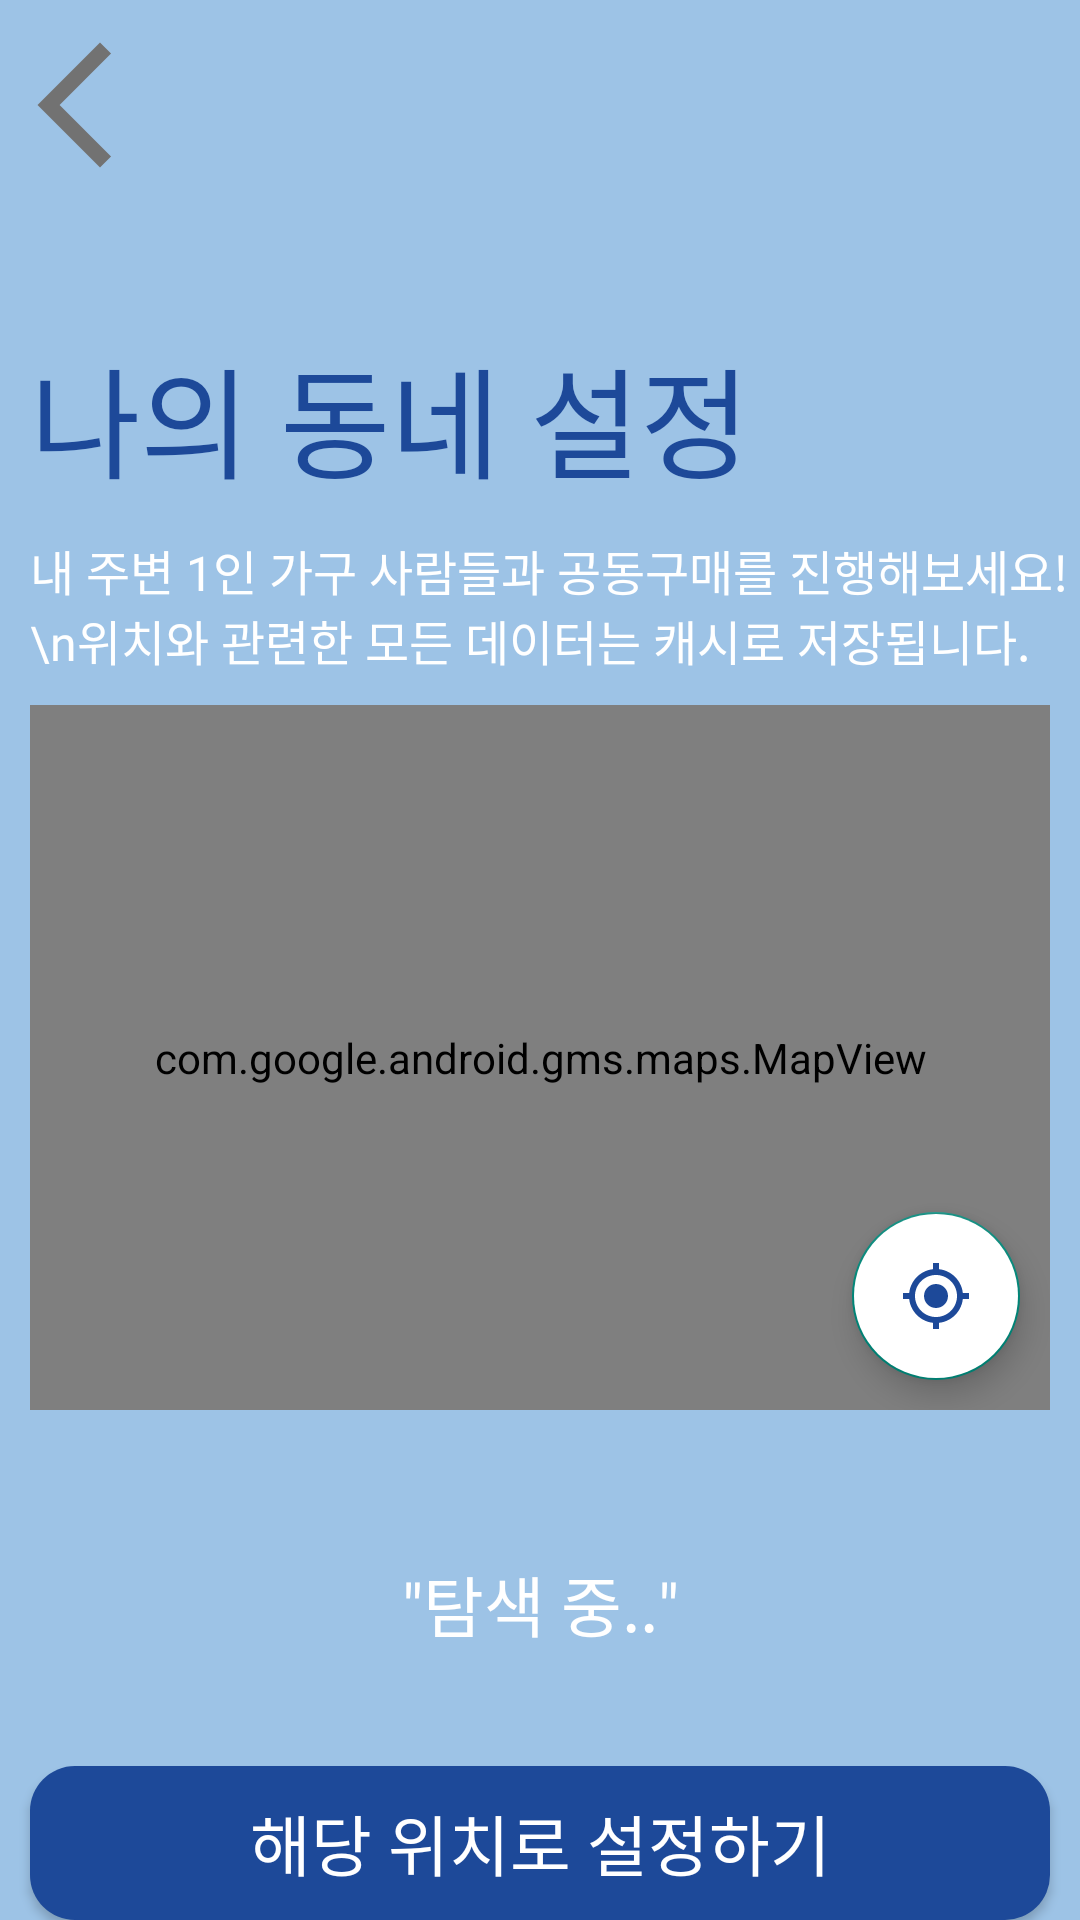

Layout XML and referenced resources for this Android screen:
<!-- AndroidManifest.xml: application theme Theme.Holo -->
<!-- res/layout/fragment_gps.xml -->
<?xml version="1.0" encoding="utf-8"?>
<FrameLayout xmlns:android="http://schemas.android.com/apk/res/android"
    xmlns:tools="http://schemas.android.com/tools"
    android:layout_width="match_parent"
    android:layout_height="match_parent"
    xmlns:app="http://schemas.android.com/apk/res-auto"
    android:background="@color/sky_dirty"
    tools:context=".view.fragment.GpsFragment">

    <androidx.constraintlayout.widget.ConstraintLayout
        android:layout_width="match_parent"
        android:layout_height="match_parent">
        <Button
            android:id="@+id/btnBack"
            android:layout_width="50dp"
            android:layout_height="50dp"
            android:background="@drawable/ic__arrow_back"
            app:layout_constraintTop_toTopOf="parent"
            app:layout_constraintLeft_toLeftOf="parent"
            app:layout_constraintBottom_toBottomOf="@+id/logo_holo"/>
        <ImageView
            android:id="@+id/logo_holo"
            android:layout_width="120dp"
            android:layout_height="@dimen/hActionBar"
            app:srcCompat="@drawable/logo_holo_white"
            android:layout_marginBottom="80dp"
            app:layout_constraintLeft_toLeftOf="parent"
            app:layout_constraintRight_toRightOf="parent"
            app:layout_constraintTop_toTopOf="parent"/>

        <TextView
            android:id="@+id/textTitle"
            android:layout_width="wrap_content"
            android:layout_height="wrap_content"
            android:textColor="@color/sky_dark"
            android:textSize="@dimen/textSizeBig"
            android:fontFamily="@font/bold"
            android:text="나의 동네 설정"
            android:layout_marginLeft="@dimen/marginSmallView"
            android:layout_marginTop="@dimen/marginBigView"
            app:layout_constraintLeft_toLeftOf="parent"
            app:layout_constraintTop_toBottomOf="@+id/logo_holo"/>
        <TextView
            android:id="@+id/textDesc"
            android:layout_width="wrap_content"
            android:layout_height="wrap_content"
            android:textColor="@color/white"
            android:textSize="@dimen/textSizeSmall"
            android:fontFamily="@font/light"
            android:text="내 주변 1인 가구 사람들과 공동구매를 진행해보세요!\n위치와 관련한 모든 데이터는 캐시로 저장됩니다."
            android:layout_marginTop="@dimen/marginSmallView"
            app:layout_constraintTop_toBottomOf="@id/textTitle"
            app:layout_constraintLeft_toLeftOf="@+id/textTitle"/>

        <RelativeLayout
            android:id="@+id/relativeLayoutMap"
            android:layout_width="0dp"
            android:layout_height="0dp"
            android:layout_margin="@dimen/marginSmallView"
            app:layout_constraintTop_toBottomOf="@+id/textDesc"
            app:layout_constraintBottom_toTopOf="@id/guideHMap"
            app:layout_constraintRight_toRightOf="parent"
            app:layout_constraintLeft_toLeftOf="parent">
            <com.google.android.gms.maps.MapView
                xmlns:map="http://schemas.android.com/apk/res-auto"
                android:id="@+id/mapView"
                android:layout_width="match_parent"
                android:layout_height="match_parent" />
            <com.google.android.material.floatingactionbutton.FloatingActionButton
                android:id="@+id/btnMap"
                android:layout_width="wrap_content"
                android:layout_height="wrap_content"
                android:backgroundTint="@color/white"
                android:src="@drawable/icon_gps_fixed"
                android:layout_margin="@dimen/marginSmallView"
                android:layout_alignBottom="@+id/mapView"
                android:layout_alignEnd="@+id/mapView"/>
        </RelativeLayout>
        <androidx.constraintlayout.widget.Guideline
            android:id="@+id/guideHMap"
            android:layout_width="0dp"
            android:layout_height="1dp"
            android:orientation="horizontal"
            app:layout_constraintGuide_percent="0.75"/>

        <TextView
            android:id="@+id/textLocation"
            android:layout_width="wrap_content"
            android:layout_height="wrap_content"
            android:textSize="@dimen/textSizeMedium"
            android:textColor="@color/white"
            android:fontFamily="@font/light"
            android:bufferType="spannable"
            android:text="&quot;탐색 중..&quot;"
            app:layout_constraintTop_toBottomOf="@+id/guideHMap"
            app:layout_constraintBottom_toTopOf="@+id/btnCpl"
            app:layout_constraintLeft_toLeftOf="parent"
            app:layout_constraintRight_toRightOf="parent"/>

        <androidx.constraintlayout.widget.Guideline
            android:id="@+id/guideHCmp"
            android:layout_width="0dp"
            android:layout_height="1dp"
            android:orientation="horizontal"
            app:layout_constraintGuide_percent="0.92"/>
        <Button
            android:id="@+id/btnCpl"
            android:layout_width="match_parent"
            android:layout_height="0dp"
            android:background="@drawable/round_btn_start"
            android:textColor="@color/white"
            android:fontFamily="@font/light"
            android:textSize="@dimen/textSizeMedium"
            android:text="해당 위치로 설정하기"
            android:layout_marginLeft="@dimen/marginSmallView"
            android:layout_marginRight="@dimen/marginSmallView"
            app:layout_constraintTop_toBottomOf="@id/guideHCmp"
            app:layout_constraintLeft_toLeftOf="parent"
            app:layout_constraintRight_toRightOf="parent"
            app:layout_constraintBottom_toBottomOf="parent"/>

    </androidx.constraintlayout.widget.ConstraintLayout>

</FrameLayout>
<!-- resources referenced by this layout -->
<resources>
  <color name="sky_dark">#1D4999</color>
  <color name="sky_dirty">#9DC3E6</color>
  <color name="white">#FFFFFFFF</color>
  <dimen name="hActionBar">70dp</dimen>
  <dimen name="marginBigView">40dp</dimen>
  <dimen name="marginSmallView">10dp</dimen>
  <dimen name="textSizeBig">40dp</dimen>
  <dimen name="textSizeMedium">22dp</dimen>
  <dimen name="textSizeSmall">16dp</dimen>
  <!-- drawable ic__arrow_back (drawable) -->
  <vector android:height="70dp" android:tint="#727272"
      android:viewportHeight="24" android:viewportWidth="24"
      android:width="70dp" xmlns:android="http://schemas.android.com/apk/res/android">
      <path android:fillColor="@android:color/white" android:pathData="M17.77,3.77l-1.77,-1.77l-10,10l10,10l1.77,-1.77l-8.23,-8.23z"/>
  </vector>
  <!-- drawable icon_gps_fixed (drawable) -->
  <vector android:height="70dp" android:tint="#1D4999"
      android:viewportHeight="24" android:viewportWidth="24"
      android:width="70dp" xmlns:android="http://schemas.android.com/apk/res/android">
      <path android:fillColor="@android:color/white" android:pathData="M12,8c-2.21,0 -4,1.79 -4,4s1.79,4 4,4 4,-1.79 4,-4 -1.79,-4 -4,-4zM20.94,11c-0.46,-4.17 -3.77,-7.48 -7.94,-7.94L13,1h-2v2.06C6.83,3.52 3.52,6.83 3.06,11L1,11v2h2.06c0.46,4.17 3.77,7.48 7.94,7.94L11,23h2v-2.06c4.17,-0.46 7.48,-3.77 7.94,-7.94L23,13v-2h-2.06zM12,19c-3.87,0 -7,-3.13 -7,-7s3.13,-7 7,-7 7,3.13 7,7 -3.13,7 -7,7z"/>
  </vector>
  <!-- drawable round_btn_start (drawable) -->
  <?xml version="1.0" encoding="utf-8"?>
  <selector xmlns:android="http://schemas.android.com/apk/res/android">
      <item android:state_pressed = "false">
          <shape>
              <solid android:color="@color/sky_dark"/>
              <corners
                  android:topLeftRadius="15dp"
                  android:topRightRadius="15dp"
                  android:bottomLeftRadius="15dp"
                  android:bottomRightRadius="15dp"/>
          </shape>
      </item>
      <item android:state_pressed = "true">
          <shape>
              <solid android:color="@color/night"/>
              <corners
                  android:topLeftRadius="15dp"
                  android:topRightRadius="15dp"
                  android:bottomLeftRadius="15dp"
                  android:bottomRightRadius="15dp"/>
          </shape>
      </item>
  </selector>
  <style name="Theme.Holo" parent="Theme.AppCompat.Light.NoActionBar">
          
          <item name="colorPrimary">@color/sky_dark</item>
          <item name="colorPrimaryVariant">@color/sky_dark</item>
          <item name="colorOnPrimary">@color/white</item>
          
          <item name="colorSecondary">@color/teal_200</item>
          <item name="colorSecondaryVariant">@color/teal_700</item>
          <item name="colorOnSecondary">@color/black</item>
          
          <item name="android:statusBarColor" tools:targetApi="l">?attr/colorPrimaryVariant</item>
          
          <item name="windowNoTitle">true</item>
          <item name="windowActionBar">false</item>
          <item name="android:windowNoTitle">true</item>
          <item name="android:windowActionBar">false</item>
          <item name="android:windowFullscreen">false</item>
      </style>
  <color name="night">#1F3154</color>
  <color name="teal_200">#FF03DAC5</color>
  <color name="teal_700">#FF018786</color>
  <color name="black">#FF000000</color>
</resources>
